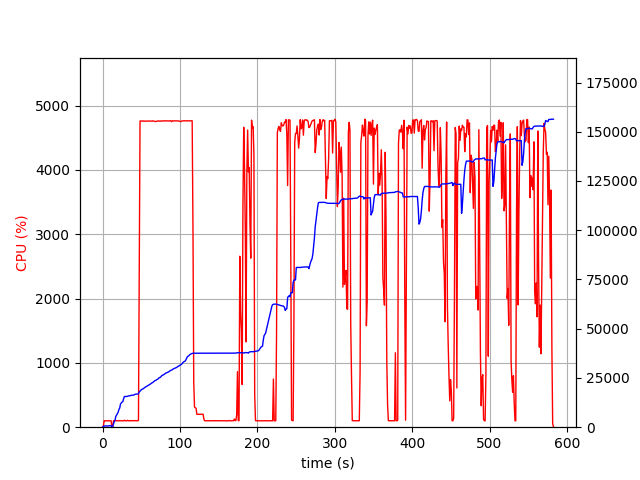

Source data for this figure (header and first rows):
elapsed_time, nproc, cpu, mem_real, mem_virtual
3.719329833984375e-05, 2, 0.0, 14.45, 1554
1.005, 4, 6.9, 381.8, 4042
2.012, 4, 100.2, 606, 4278
3.021, 4, 99.2, 625.5, 4320
4.028, 4, 100.2, 630.6, 4340
5.036, 4, 99.2, 631.7, 4340
6.044, 4, 99.3, 624.4, 4340
7.051, 4, 99.3, 620.4, 4340
8.058, 4, 100.2, 660.1, 4396
9.066, 4, 100.2, 726.6, 4468
10.07, 4, 99.3, 776.6, 4516
11.08, 4, 99.1, 826.6, 4572
12.09, 2, 0.0, 112.4, 123.9
13.1, 2, 0.0, 278.9, 3688
14.11, 2, 101.1, 1650, 6618
15.12, 2, 99.0, 2844, 8020
16.13, 2, 100.1, 3622, 9556
17.14, 2, 100.1, 5488, 12244
18.15, 2, 100.0, 6128, 12244
19.16, 2, 100.1, 6920, 15680
20.16, 2, 100.1, 7612, 15680
21.17, 2, 100.1, 8992, 15918
22.18, 2, 100.1, 9744, 15918
23.19, 2, 100.0, 11738, 19502
24.2, 2, 99.0, 12326, 19502
25.21, 2, 100.0, 12739, 19758
26.22, 2, 100.1, 12991, 19758
27.23, 2, 100.0, 14505, 24894
28.24, 2, 108.0, 15579, 25214
29.25, 2, 100.0, 15581, 25214
30.26, 2, 100.2, 15581, 25214
31.27, 2, 99.1, 15615, 25214
32.28, 2, 107.9, 15683, 25214
33.29, 2, 100.1, 15829, 25214
34.3, 2, 100.1, 15895, 25214
35.31, 2, 100.0, 15959, 25598
36.31, 2, 100.0, 16061, 25598
37.32, 2, 104.0, 16237, 25598
38.33, 2, 100.1, 16255, 25598
39.34, 2, 100.0, 16255, 25598
40.35, 2, 101.1, 16255, 25598
41.36, 2, 102.0, 16587, 26046
42.37, 2, 101.0, 16753, 26046
43.38, 2, 99.1, 16767, 26046
44.39, 2, 100.1, 16791, 26066
45.4, 2, 100.0, 16849, 26578
46.41, 2, 105.9, 16957, 26578
47.42, 2, 2362, 17953, 30533
48.44, 2, 4758, 18273, 30851
49.46, 2, 4763, 18717, 31370
50.47, 2, 4757, 19176, 31836
51.49, 2, 4759, 19351, 32041
52.51, 2, 4759, 19512, 32223
53.53, 2, 4762, 19867, 32588
54.55, 2, 4757, 20164, 32905
55.57, 2, 4756, 20420, 33283
56.6, 2, 4757, 20685, 33589
57.62, 2, 4760, 20946, 33820
58.64, 2, 4760, 21138, 34022
59.66, 2, 4758, 21400, 34282
... 515 more rows
